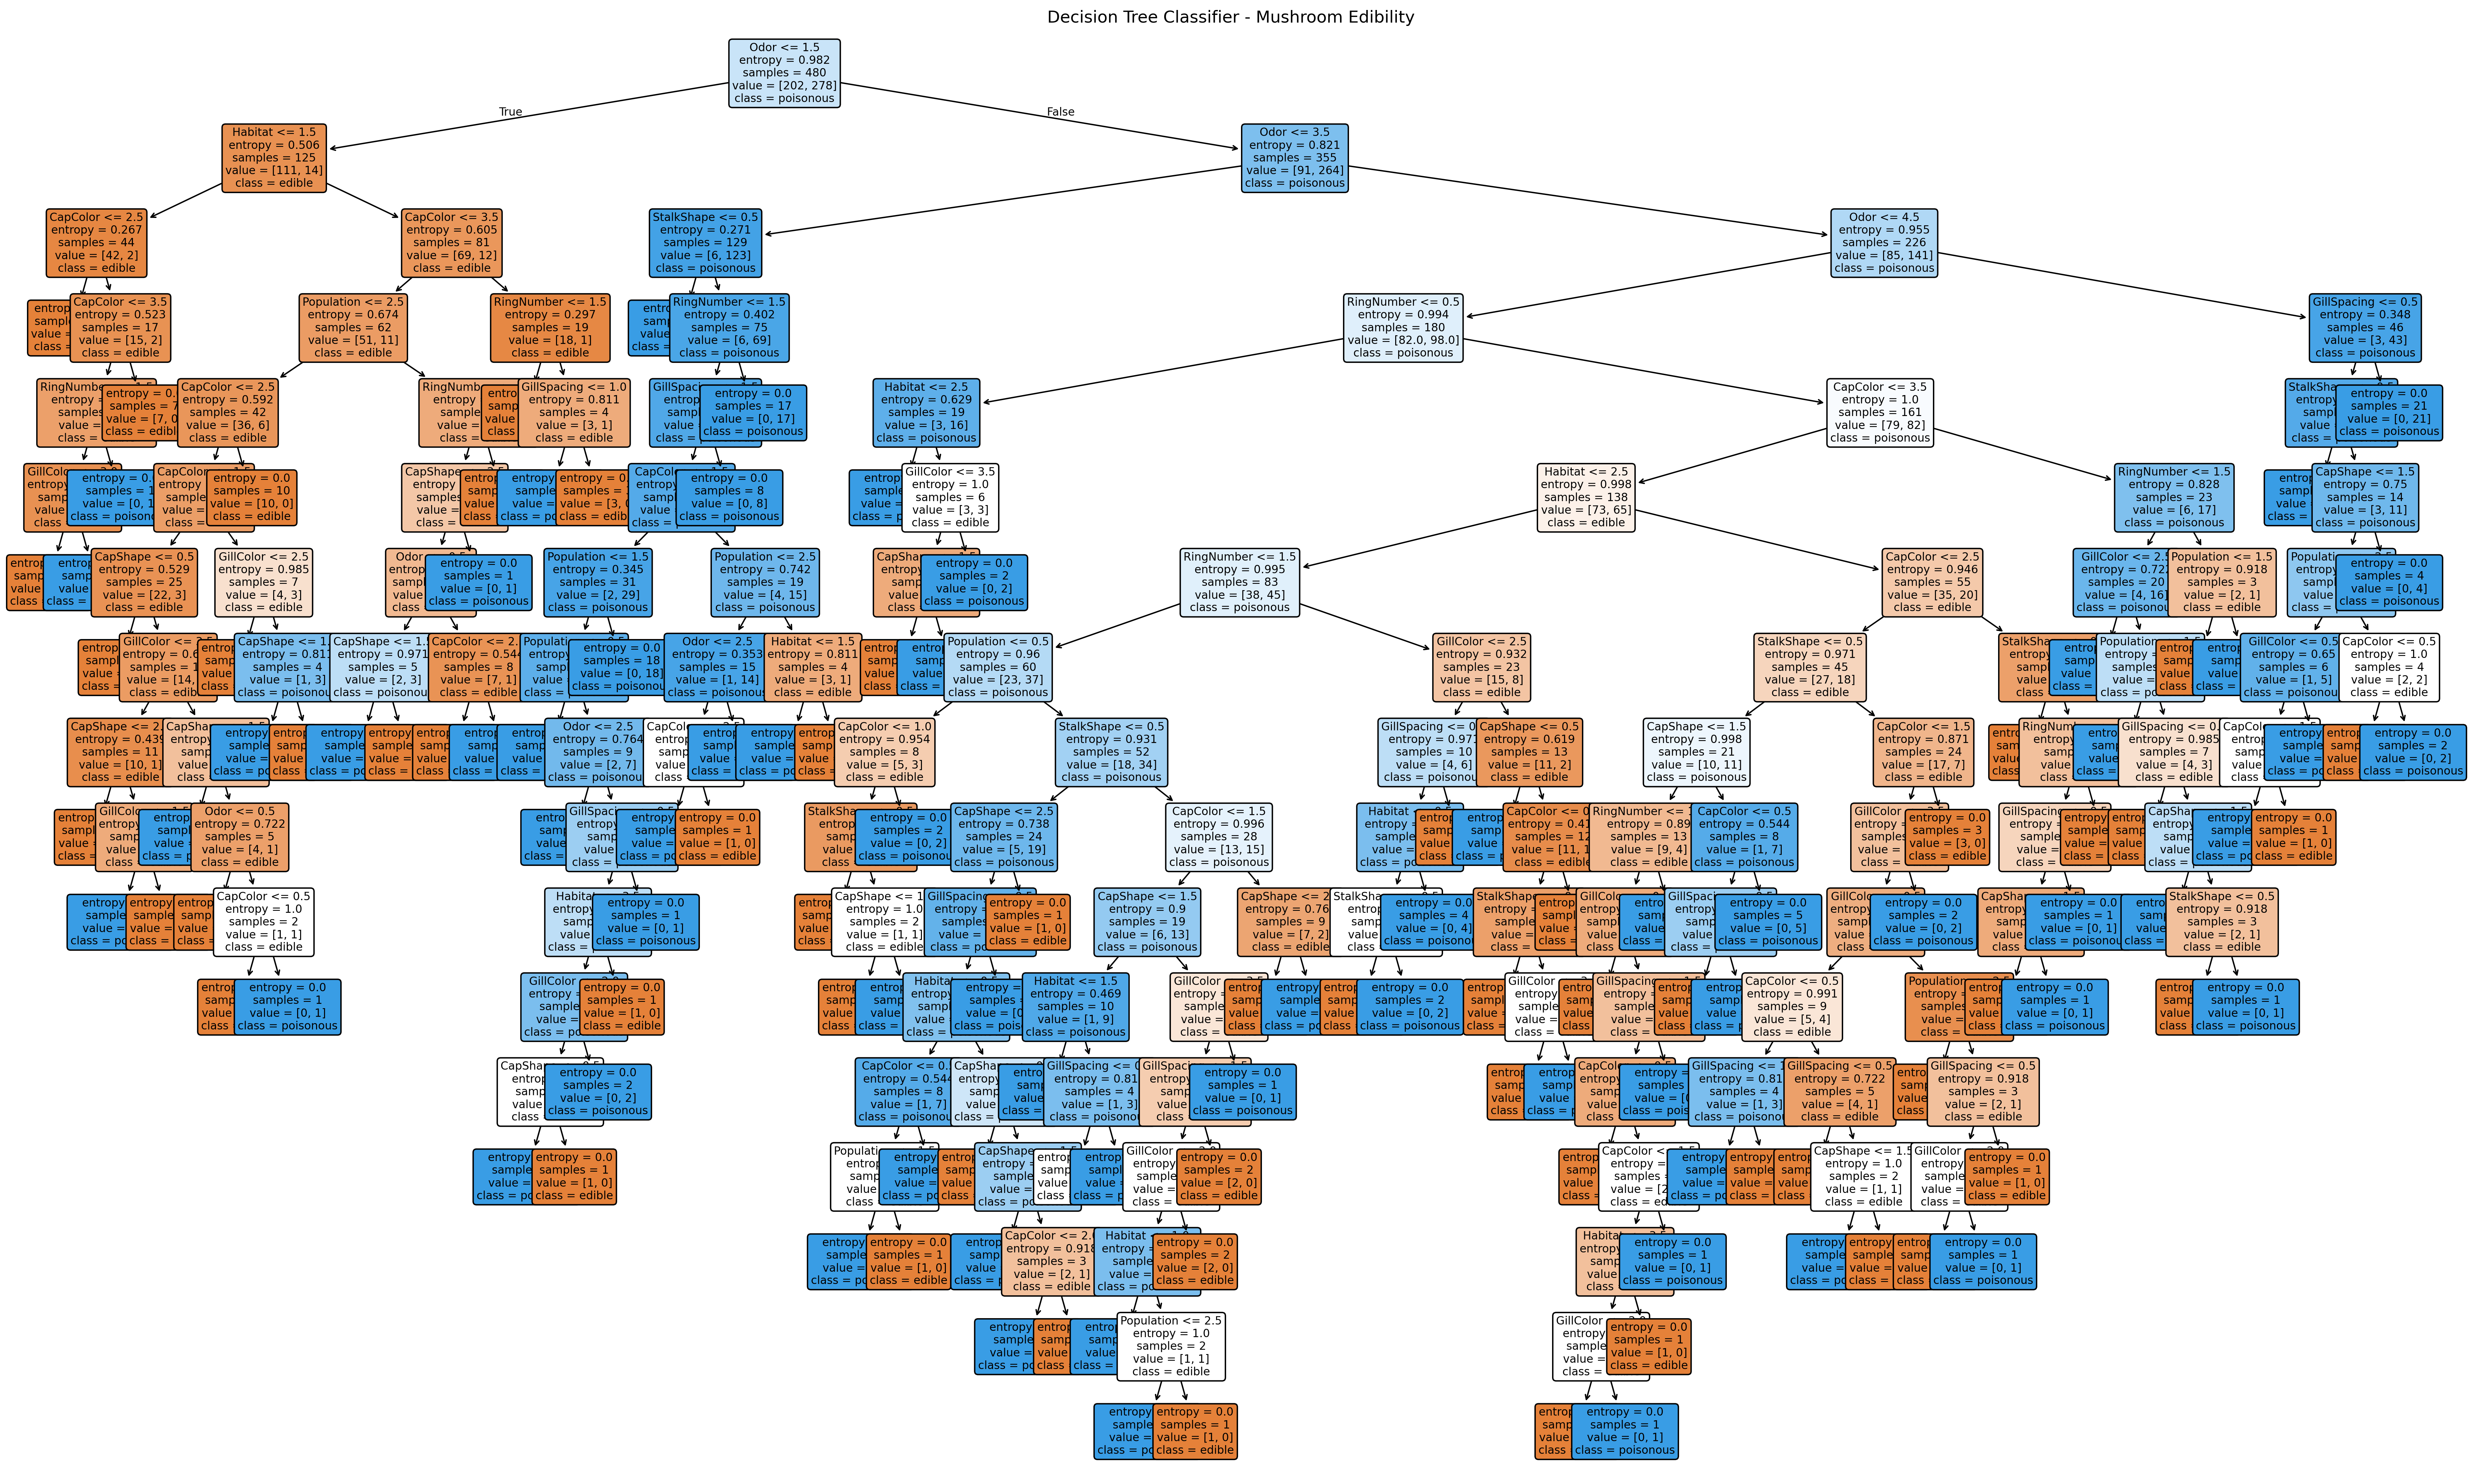

Reproduce this figure in Python.
# MUSHROOM EDIBILITY PREDICTION USING MACHINE LEARNING
# DECISION TREE CLASSIFIER

# CLASSIFICATION:
# Predict whether a mushroom is:
# 1. Edible
# 2. Poisonous

# DECISION TREE:
# Criterion = Entropy

# import necessary libraries


import pandas as pd
import numpy as np
import matplotlib.pyplot as plt

from sklearn.preprocessing import LabelEncoder
from sklearn.model_selection import train_test_split
from sklearn.tree import DecisionTreeClassifier, plot_tree
from sklearn.metrics import (
    confusion_matrix,
    accuracy_score,
    recall_score,
    precision_score,
    f1_score,
    roc_auc_score,
    roc_curve
)
from sklearn.model_selection import StratifiedKFold, cross_val_score


# load dataset

df = pd.read_csv(
    "11_mushroom_edibility.csv"
)

print("\nOriginal Dataset:")
print(df.head())


print("\nDataset Shape:")
print(df.shape)


print("\nColumns:")
print(df.columns.tolist())


# remove SampleID

df = df.drop(
    columns=["SampleID"]
)


print("\nDataset after removing SampleID:")
print(df.head())


# check class distribution

print("\n\t\t")
print("CLASS DISTRIBUTION")
print("\t\t")

print(
    df["Class"].value_counts()
)


# separate features (X) and target (y)


X = df.drop(
    columns=["Class"]
)

y = df["Class"]


print("\n\t\t")
print("FEATURES AND TARGET")
print("\t\t")

print("\nFeatures:")
print(X.columns.tolist())

print("\nTarget:")
print("Class")


# label encoding

# decision tree requires numerical input.

# example:

# edible     -> 0
# poisonous  -> 1

# each categorical feature is also converted
# into numerical values.


# encode feature columns


feature_encoders = {}

for column in X.columns:

    encoder = LabelEncoder()

    X[column] = encoder.fit_transform(
        X[column]
    )

    feature_encoders[column] = encoder


# encode target class

target_encoder = LabelEncoder()

y = target_encoder.fit_transform(y)


print("\n\t\t")
print("ENCODED DATA")
print("\t\t")

print(
    X.head()
)

print("\nEncoded target classes:")

for label, value in zip(
    target_encoder.classes_,
    target_encoder.transform(
        target_encoder.classes_
    )
):

    print(
        label,
        "->",
        value
    )


# train-test split

# 80% -> training
# 20% -> testing

# stratify=y ensures that the proportion of
# edible and poisonous mushrooms remains
# approximately the same in both sets.

X_train, X_test, y_train, y_test = train_test_split(
    X,
    y,
    test_size=0.20,
    random_state=42,
    stratify=y
)


print("\n\t\t")
print("TRAINING AND TESTING DATA")
print("\t\t")

print(
    "Training samples:",
    len(X_train)
)

print(
    "Testing samples:",
    len(X_test)
)

print(
    "Training class distribution:"
)

print(
    pd.Series(y_train).value_counts()
)

print(
    "Testing class distribution:"
)

print(
    pd.Series(y_test).value_counts()
)


# create decision tree classifier

# criterion = entropy

# entropy measures the impurity of a node.

# lower entropy means the node is more pure.

decision_tree = DecisionTreeClassifier(
    criterion="entropy",
    random_state=42
)


# train the decision tree 

decision_tree.fit(
    X_train,
    y_train
)


print("\n\t\t")
print("DECISION TREE TRAINED")
print("\t\t")

print(
    "Criterion:",
    decision_tree.criterion
)

print(
    "Tree Depth:",
    decision_tree.get_depth()
)

print(
    "Number of Leaves:",
    decision_tree.get_n_leaves()
)


# predict test data

y_pred = decision_tree.predict(
    X_test
)


# probability of the positive class
y_probability = decision_tree.predict_proba(
    X_test
)[:, 1]


print("\n\t\t")
print("TEST PREDICTIONS")
print("\t\t")

print(
    "First 20 Actual Classes:"
)

print(
    y_test[:20]
)

print(
    "\nFirst 20 Predicted Classes:"
)

print(
    y_pred[:20]
)


# confusion matrix

cm = confusion_matrix(
    y_test,
    y_pred
)


print("\n\t\t")
print("CONFUSION MATRIX")
print("\t\t")

print(cm)


# calculate evaluation metrics

accuracy = accuracy_score(
    y_test,
    y_pred
)


error_rate = 1 - accuracy


# Recall / Sensitivity
recall = recall_score(
    y_test,
    y_pred,
    pos_label=1
)


# Precision
precision = precision_score(
    y_test,
    y_pred,
    pos_label=1
)


# F1 Score
f1 = f1_score(
    y_test,
    y_pred,
    pos_label=1
)


# AUC
auc = roc_auc_score(
    y_test,
    y_probability
)


# specificity = TN / (TN + FP)

# confusion matrix:

# [[TN, FP],
#  [FN, TP]]

tn, fp, fn, tp = cm.ravel()


specificity = tn / (
    tn + fp
)


# display evaluation metrics

print("\n\t\t")
print("MODEL EVALUATION")
print("\t\t")

print(
    "Accuracy     :",
    round(accuracy, 4)
)

print(
    "Error Rate   :",
    round(error_rate, 4)
)

print(
    "Sensitivity  :",
    round(recall, 4)
)

print(
    "Specificity  :",
    round(specificity, 4)
)

print(
    "Precision    :",
    round(precision, 4)
)

print(
    "F1-Score     :",
    round(f1, 4)
)

print(
    "AUC          :",
    round(auc, 4)
)


# 5-fold stratified cross-validation

# the dataset is divided into 5 folds.

# each fold maintains the proportion of
# edible and poisonous mushrooms.

# the model is trained 5 times.

skf = StratifiedKFold(
    n_splits=5,
    shuffle=True,
    random_state=42
)


cv_scores = cross_val_score(
    decision_tree,
    X,
    y,
    cv=skf,
    scoring="accuracy"
)


print("\n\t\t")
print("5-FOLD STRATIFIED CROSS-VALIDATION")
print("\t\t")


for i, score in enumerate(
    cv_scores,
    start=1
):

    print(
        f"Fold {i} Accuracy:",
        round(score, 4)
    )


print(
    "\nMean CV Accuracy:",
    round(
        cv_scores.mean(),
        4
    )
)


print(
    "Standard Deviation:",
    round(
        cv_scores.std(),
        4
    )
)


# visualize confusion matrix

plt.figure(
    figsize=(7, 6)
)

plt.imshow(
    cm
)

plt.title(
    "Confusion Matrix - Mushroom Classification"
)

plt.xlabel(
    "Predicted Class"
)

plt.ylabel(
    "Actual Class"
)


# display values inside matrix

for i in range(cm.shape[0]):

    for j in range(cm.shape[1]):

        plt.text(
            j,
            i,
            cm[i, j],
            ha="center",
            va="center"
        )


plt.xticks(
    [0, 1],
    target_encoder.classes_
)

plt.yticks(
    [0, 1],
    target_encoder.classes_
)

plt.colorbar()

plt.tight_layout()

plt.savefig(
    "confusion matrix.png",
    dpi=300,
    bbox_inches="tight"
)

plt.show()

# visualize decision tree

plt.figure(
    figsize=(25, 15)
)


plot_tree(
    decision_tree,
    feature_names=X.columns,
    class_names=target_encoder.classes_,
    filled=True,
    rounded=True,
    fontsize=8
)


plt.title(
    "Decision Tree Classifier - Mushroom Edibility"
)


plt.tight_layout()


plt.savefig(
    "decision tree.png",
    dpi=300,
    bbox_inches="tight"
)


plt.show()


# roc curve

fpr, tpr, thresholds = roc_curve(
    y_test,
    y_probability
)


plt.figure(
    figsize=(8, 6)
)


plt.plot(
    fpr,
    tpr,
    label=f"AUC = {auc:.4f}"
)


plt.plot(
    [0, 1],
    [0, 1],
    linestyle="--"
)


plt.xlabel(
    "False Positive Rate"
)

plt.ylabel(
    "True Positive Rate"
)

plt.title(
    "ROC Curve - Mushroom Classification"
)

plt.legend()

plt.grid(True)

plt.tight_layout()

plt.savefig(
    "roc curve.png",
    dpi=300,
    bbox_inches="tight"
)

plt.show()


# save model results

results = pd.DataFrame({

    "Metric": [
        "Accuracy",
        "Error Rate",
        "Sensitivity / Recall",
        "Specificity",
        "Precision",
        "F1-Score",
        "AUC",
        "Mean CV Accuracy"
    ],

    "Value": [
        accuracy,
        error_rate,
        recall,
        specificity,
        precision,
        f1,
        auc,
        cv_scores.mean()
    ]
})


results.to_csv(
    "model results.csv",
    index=False
)


print("\n\t\t")
print("OUTPUT FILES SAVED")
print("\t\t")

print(
    "Confusion Matrix:"
    " confusion matrix.png"
)

print(
    "Decision Tree:"
    "decision tree.png"
)

print(
    "ROC Curve:"
    " roc curve.png"
)

print(
    "Model Results:"
    " model results.csv"
)
